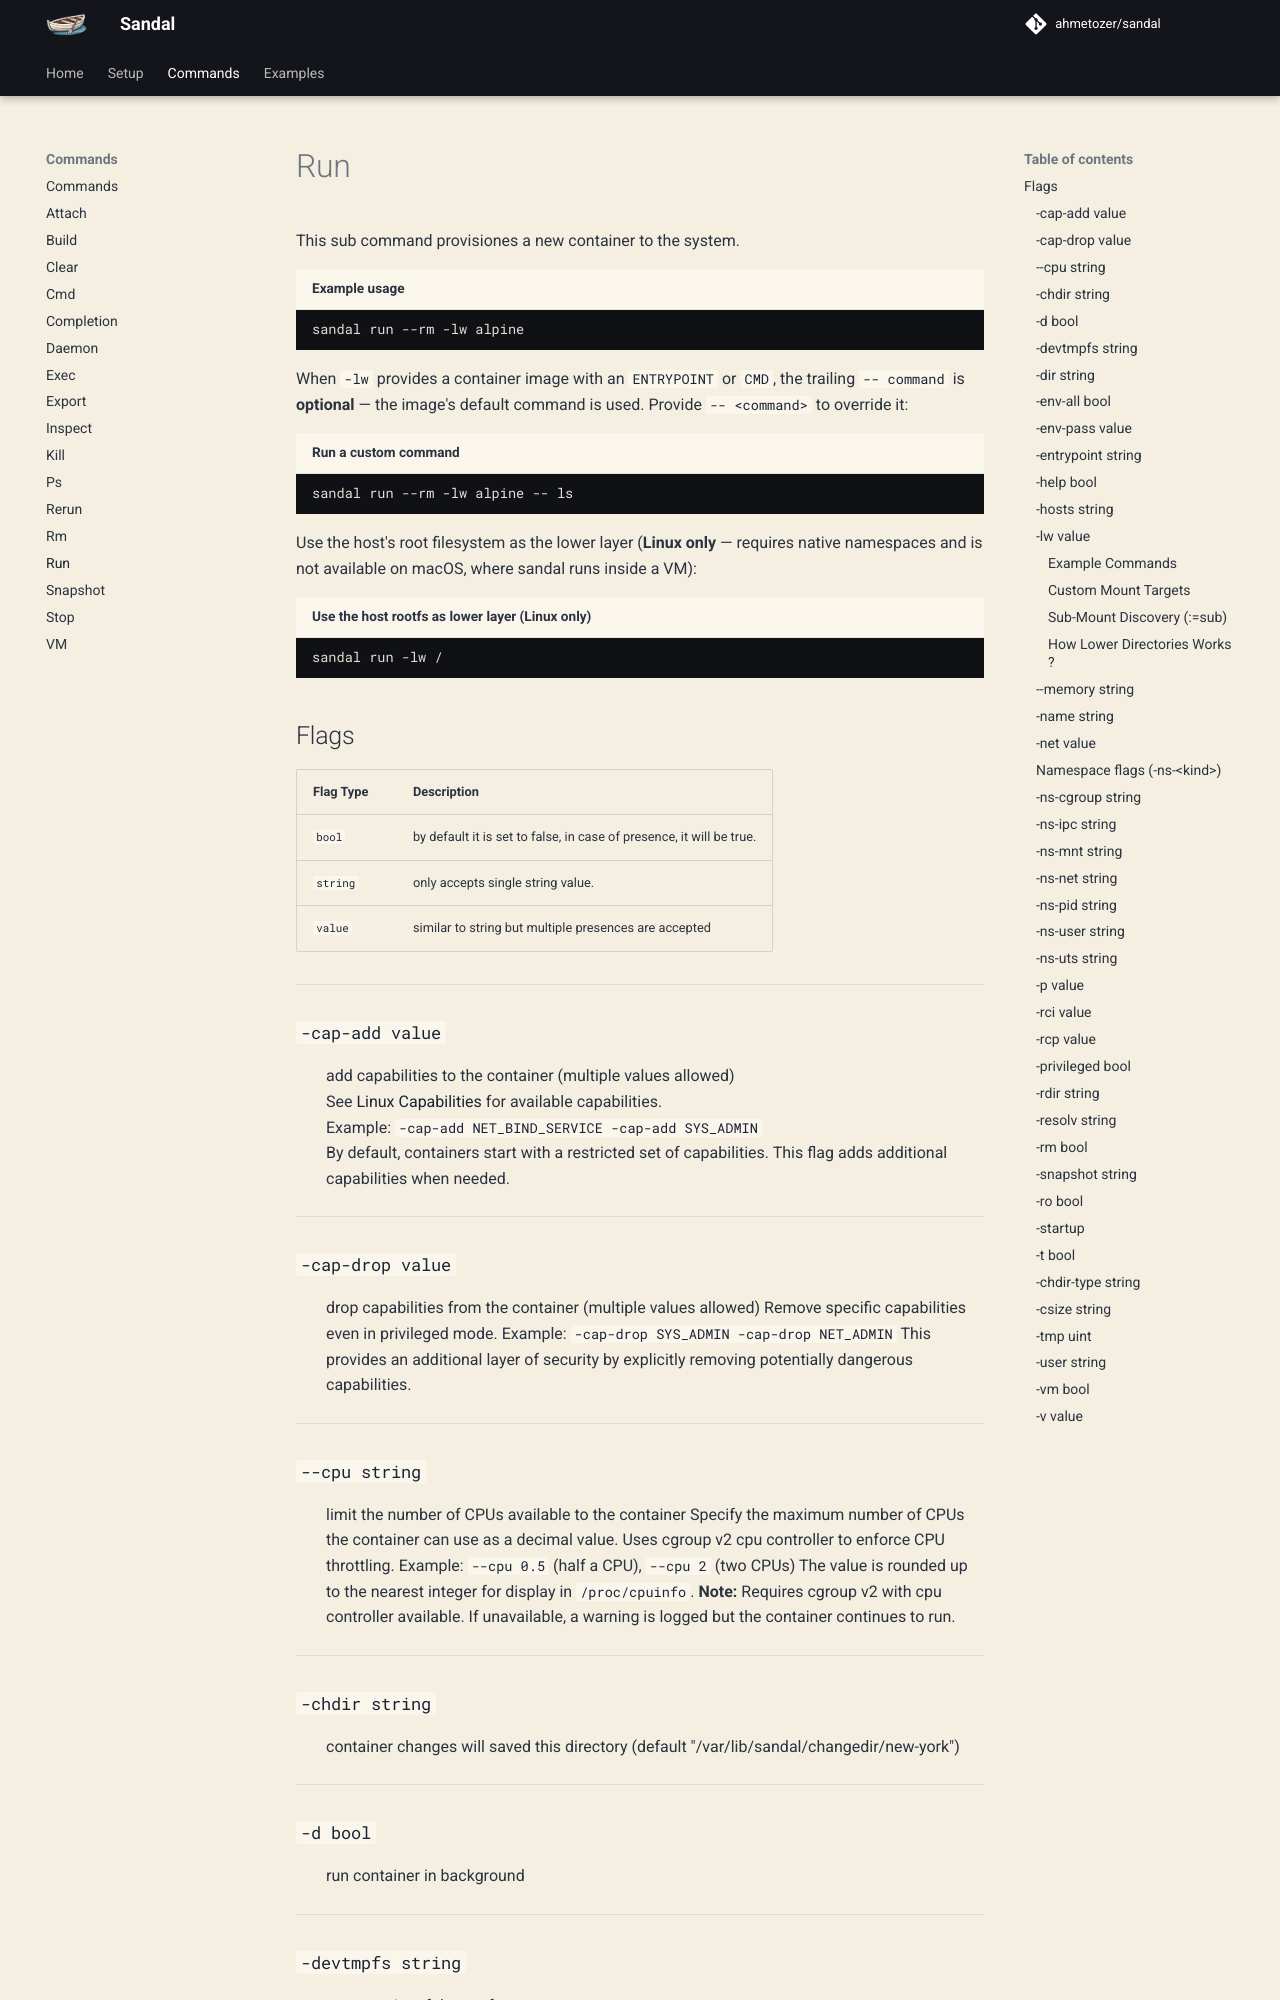

repository: ahmetozer/sandal · page: commands/run/index.html · generator: mkdocs

# Run

This sub command provisiones a new container to the system.

``` { .bash .annotate title="Example usage" }
sandal run --rm -lw alpine
```

When `-lw` provides a container image with an `ENTRYPOINT` or `CMD`, the trailing `-- command` is **optional** — the image's default command is used. Provide `-- <command>` to override it:

``` { .bash .annotate title="Run a custom command" }
sandal run --rm -lw alpine -- ls
```

Use the host's root filesystem as the lower layer (**Linux only** — requires native namespaces and is not available on macOS, where sandal runs inside a VM):

``` { .bash .annotate title="Use the host rootfs as lower layer (Linux only)" }
sandal run -lw /
```

## Exit status

A foreground `sandal run` (and `sandal rerun` of one) exits with the status of
the container's command: its exit code, or 128 + the signal number when a
signal ended it. `sandal kill`, and `SIGINT` or `SIGTERM` sent to `sandal run`,
end the container with `SIGKILL`, so the run exits 137. The status in `sandal ps`
is unchanged (`exit -1` for a signal, `killed` after `sandal kill`). Errors of
sandal itself exit 1. A background run (`-d`) exits 0 once the container has
started. A run in a VM (`-vm`, and every run on macOS) exits 0 when the VM
powers off: the code of the command inside the VM does not reach the host.

```bash
sandal run --rm -lw alpine -- sh -c 'exit 3'; echo $?
    3
```

## Flags

| Flag Type   | Description                          |
| ----------- | ------------------------------------ |
| `bool`      | by default it is set to false, in case of presence, it will be true.  |
| `string`    | only accepts single string value. |
| `value`     | similar to string but multiple presences are accepted |

---

### `-cap-add value`

:   add capabilities to the container (multiple values allowed)  
  See [Linux Capabilities](https://man7.org/linux/man-pages/man7/capabilities.7.html) for available capabilities.  
  Example: `-cap-add NET_BIND_SERVICE -cap-add SYS_ADMIN`  
  By default, containers start with a restricted set of capabilities. This flag adds additional capabilities when needed.

---

### `-cap-drop value`

:   drop capabilities from the container (multiple values allowed)
  Remove specific capabilities even in privileged mode.
  Example: `-cap-drop SYS_ADMIN -cap-drop NET_ADMIN`
  This provides an additional layer of security by explicitly removing potentially dangerous capabilities.

---

### `--cpu string`

:   limit the number of CPUs available to the container
  Specify the maximum number of CPUs the container can use as a decimal value.
  Uses cgroup v2 cpu controller to enforce CPU throttling.
  Example: `--cpu 0.5` (half a CPU), `--cpu 2` (two CPUs)
  The value is rounded up to the nearest integer for display in `/proc/cpuinfo`.
  **Note:** Requires cgroup v2 with cpu controller available. If unavailable, a warning is logged but the container continues to run.

---

### `-chdir string`

:   container changes will saved this directory (default "/var/lib/sandal/changedir/new-york")

---

### `-d bool`

:   run container in background. `sandal run -d` returns once the container's command has started, so a `sandal exec` right after it runs in the container. With `-startup` and a running daemon, the daemon starts the container instead and the command returns at once.

---

### `-devtmpfs string`

:   mount point of devtmpfs  
    example: -devtmpfs /mnt/devtmpfs  
    [more info unix.stackexchange.com](https://unix.stackexchange.com/questions/77933/using-devtmpfs-for-dev)

---

### `-dir string`

:   working directory  
    Default it is set to root folder `/`. When `-lw` provides an OCI image, the image's `WorkingDir` is used as the default if `-dir` is not set. When multiple `-lw` images are provided, the last image that defines `WorkingDir` wins.

---

### `-env-all bool`

:   send all enviroment variables to container  
    Environment variables which currently you are seing at `env` command.

---
